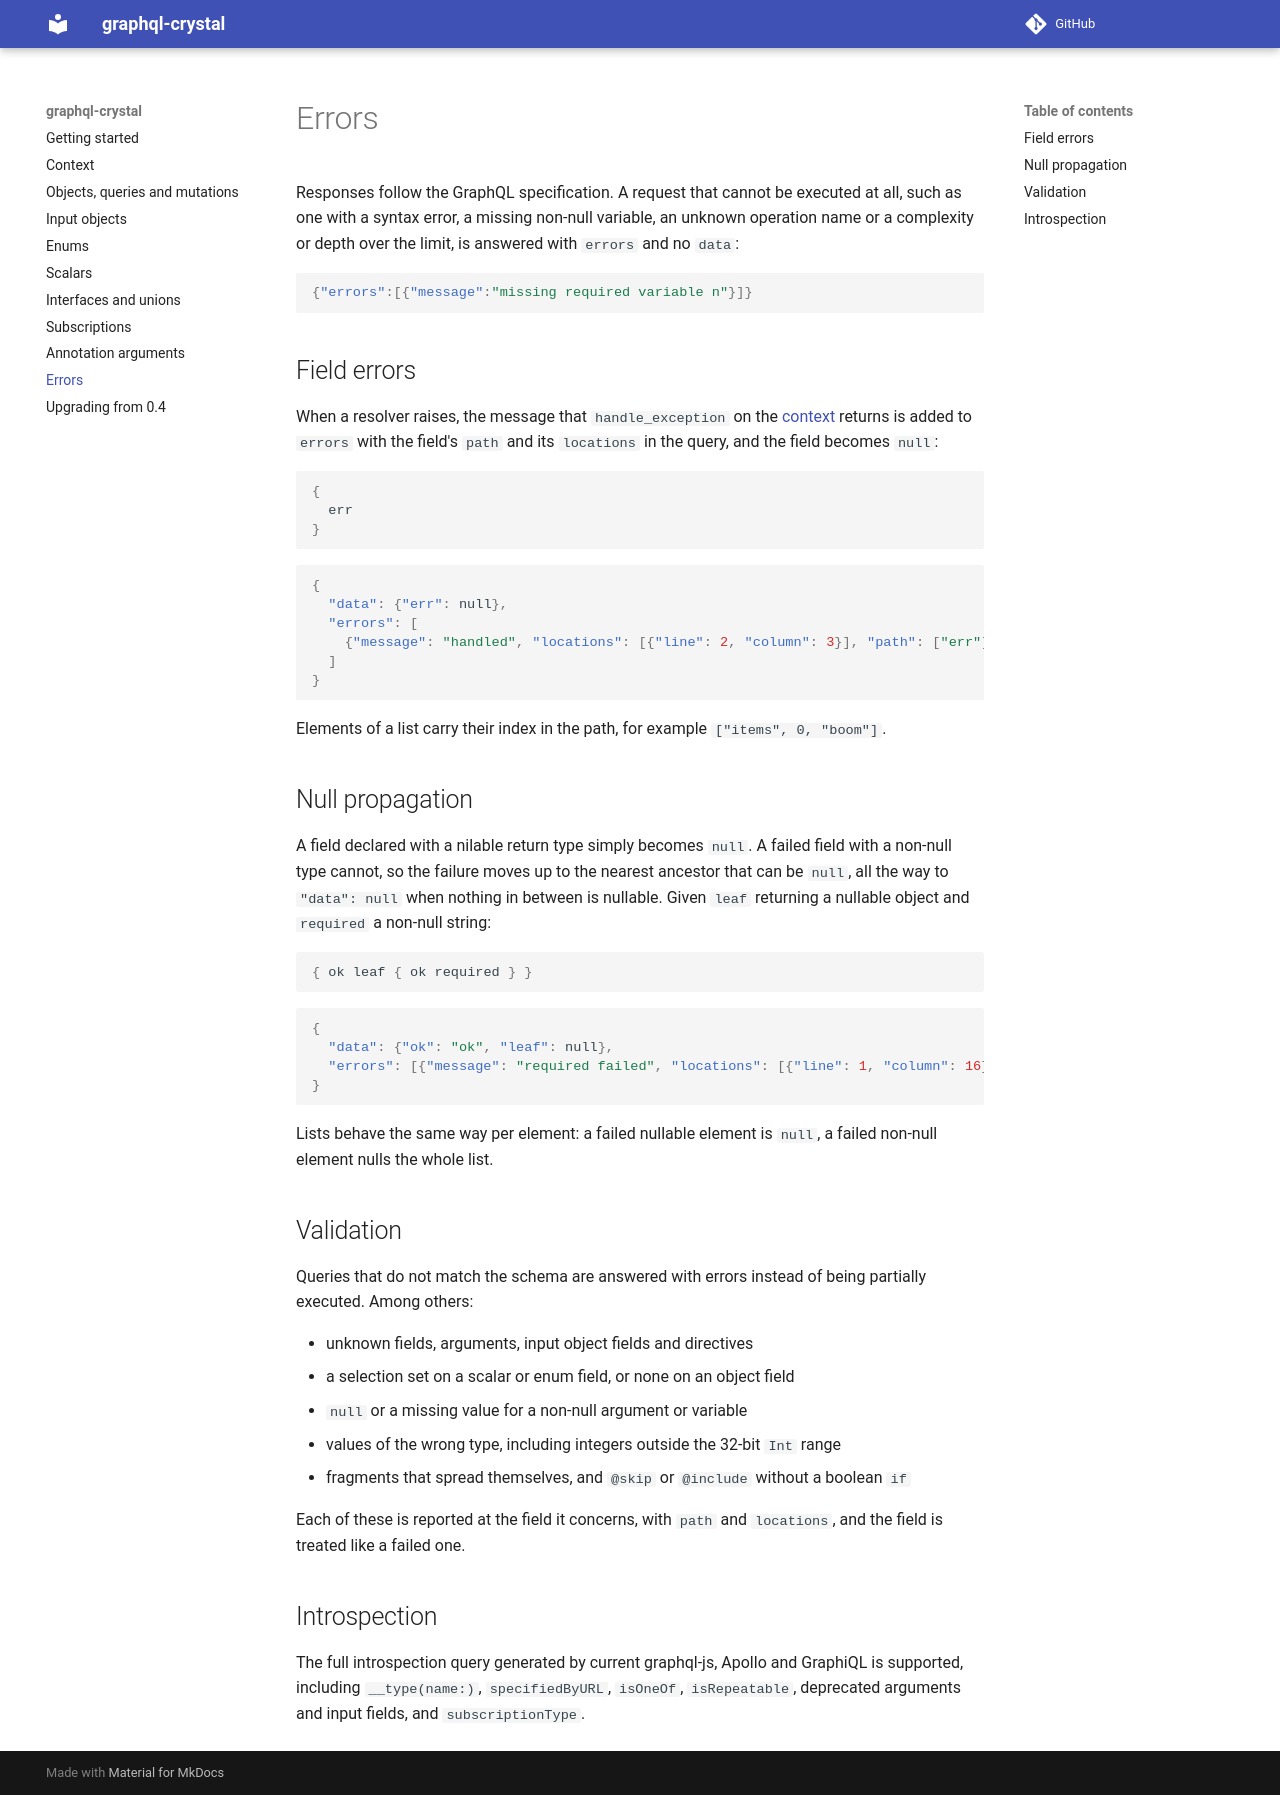

repository: graphql-crystal/docs · page: errors/index.html · generator: mkdocs

# Errors

Responses follow the GraphQL specification. A request that cannot be executed
at all, such as one with a syntax error, a missing non-null variable, an
unknown operation name or a complexity or depth over the limit, is answered
with `errors` and no `data`:

```json
{"errors":[{"message":"missing required variable n"}]}
```

## Field errors

When a resolver raises, the message that `handle_exception` on the
[context](context.md) returns is added to `errors` with the field's `path`
and its `locations` in the query, and the field becomes `null`:

```graphql
{
  err
}
```

```json
{
  "data": {"err": null},
  "errors": [
    {"message": "handled", "locations": [{"line": 2, "column": 3}], "path": ["err"]}
  ]
}
```

Elements of a list carry their index in the path, for example
`["items", 0, "boom"]`.

## Null propagation

A field declared with a nilable return type simply becomes `null`. A failed
field with a non-null type cannot, so the failure moves up to the nearest
ancestor that can be `null`, all the way to `"data": null` when nothing in
between is nullable. Given `leaf` returning a nullable object and `required`
a non-null string:

```graphql
{ ok leaf { ok required } }
```

```json
{
  "data": {"ok": "ok", "leaf": null},
  "errors": [{"message": "required failed", "locations": [{"line": 1, "column": 16}], "path": ["leaf", "required"]}]
}
```

Lists behave the same way per element: a failed nullable element is `null`,
a failed non-null element nulls the whole list.

## Validation

Queries that do not match the schema are answered with errors instead of
being partially executed. Among others:

- unknown fields, arguments, input object fields and directives
- a selection set on a scalar or enum field, or none on an object field
- `null` or a missing value for a non-null argument or variable
- values of the wrong type, including integers outside the 32-bit `Int` range
- fragments that spread themselves, and `@skip` or `@include` without a
  boolean `if`

Each of these is reported at the field it concerns, with `path` and
`locations`, and the field is treated like a failed one.

## Introspection

The full introspection query generated by current graphql-js, Apollo and
GraphiQL is supported, including `__type(name:)`, `specifiedByURL`,
`isOneOf`, `isRepeatable`, deprecated arguments and input fields, and
`subscriptionType`.
